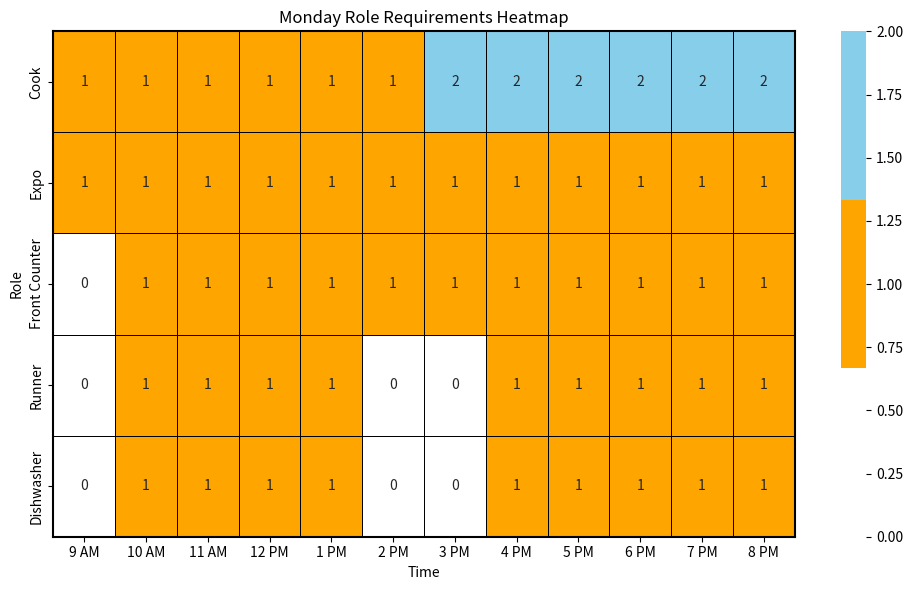

The script that saved this image:
import pandas as pd
import matplotlib.pyplot as plt
import seaborn as sns
from matplotlib.colors import LinearSegmentedColormap

# Manually input the data from the heatmap
data = {
    "Role": ["Cook", "Expo", "Front Counter", "Runner", "Dishwasher"],
    "9 AM": [1, 1, 0, 0, 0],
    "10 AM": [1, 1, 1, 1, 1],
    "11 AM": [1, 1, 1, 1, 1],
    "12 PM": [1, 1, 1, 1, 1],
    "1 PM": [1, 1, 1, 1, 1],
    "2 PM": [1, 1, 1, 0, 0],
    "3 PM": [2, 1, 1, 0, 0],
    "4 PM": [2, 1, 1, 1, 1],
    "5 PM": [2, 1, 1, 1, 1],
    "6 PM": [2, 1, 1, 1, 1],
    "7 PM": [2, 1, 1, 1, 1],
    "8 PM": [2, 1, 1, 1, 1],
}

# Convert the dictionary to a pandas DataFrame
df = pd.DataFrame(data)
df.set_index("Role", inplace=True)

# Define a custom colormap to match the colors in the image
colors = ["white", "orange", "skyblue"]
n_bins = 3  # Number of unique levels in the data (0, 1, 2)
cmap = LinearSegmentedColormap.from_list("custom_cmap", colors, N=n_bins)

# Plot the heatmap
plt.figure(figsize=(10, 6))
ax = sns.heatmap(
    df, 
    annot=True, 
    fmt="d", 
    cmap=cmap, 
    cbar=True, 
    linewidths=0.5, 
    linecolor='black'
)

# Add border lines around the x and y axis
ax.spines['top'].set_visible(True)
ax.spines['bottom'].set_visible(True)
ax.spines['left'].set_visible(True)
ax.spines['right'].set_visible(True)
ax.spines['top'].set_color('black')
ax.spines['bottom'].set_color('black')
ax.spines['left'].set_color('black')
ax.spines['right'].set_color('black')
ax.spines['top'].set_linewidth(1.5)
ax.spines['bottom'].set_linewidth(1.5)
ax.spines['left'].set_linewidth(1.5)
ax.spines['right'].set_linewidth(1.5)

# Set title and labels
plt.title("Monday Role Requirements Heatmap")
plt.xlabel("Time")
plt.ylabel("Role")
plt.tight_layout()
plt.show()
